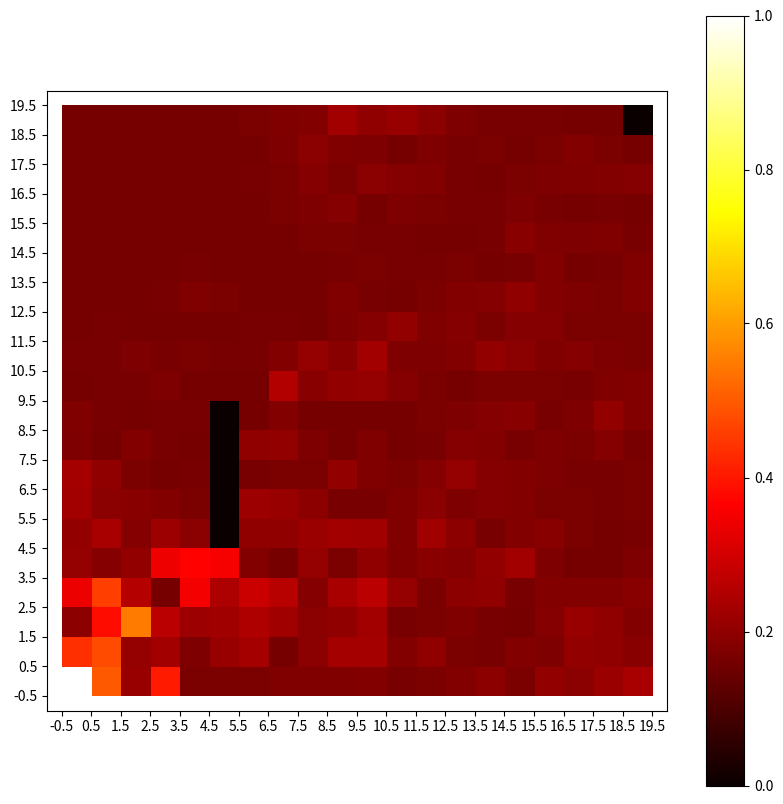

Write Python code to recreate this figure.
import matplotlib.pyplot as plt
import numpy as np
from matplotlib import animation


class Graph:
    def __init__(self, grid_size, obstacles):
        self.grid_size = grid_size
        self.obstacles = set(obstacles)
        self.nodes = self.generate_nodes()
        self.edges = self.generate_edges()

    def generate_nodes(self):
        nodes = []
        for i in range(self.grid_size[0]):
            for j in range(self.grid_size[1]):
                if (i, j) not in self.obstacles:
                    nodes.append((i, j))
        return nodes

    def generate_edges(self):
        edges = {}
        for node in self.nodes:
            edges[node] = []
            for dx, dy in [(-1, 0), (1, 0), (0, -1), (0, 1)]:
                neighbor = (node[0] + dx, node[1] + dy)
                if neighbor in self.nodes:
                    edges[node].append(neighbor)
        return edges

class Ant:
    def __init__(self, start_node):
        self.current_node = start_node
        self.path = [start_node]
        self.path_length = 0

    def move_to_node(self, graph, next_node, pheromone_map, local_evaporation, goal):
        self.path_length += np.linalg.norm(np.array(next_node) - np.array(self.current_node))
        self.current_node = next_node
        self.path.append(next_node)

        # Dynamic pheromone update
        distance_to_goal = np.linalg.norm(np.array(goal) - np.array(next_node))
        distance_to_obstacle = min([float(np.linalg.norm(np.array(next_node) - np.array(obstacle))) for obstacle in graph.obstacles])
        pheromone_amount = 1 / (self.path_length + distance_to_goal - distance_to_obstacle)
        edge = (self.path[-2], self.path[-1])
        pheromone_map[edge] += pheromone_amount

        # Local pheromone evaporation
        pheromone_map[edge] *= (1 - local_evaporation)

    def choose_next_node(self, graph, pheromone_map, alpha, beta, goal):
        # Enhanced heuristic: distance to goal combined with obstacle avoidance
        neighbors = graph.edges[self.current_node]
        heuristic = np.array([1.0 / (np.linalg.norm(np.array(neighbor) - np.array(goal)) + 1) for neighbor in neighbors])
        pheromones = np.array([pheromone_map.get((self.current_node, neighbor), 0.1) for neighbor in neighbors])

        probabilities = pheromones ** alpha * heuristic ** beta
        probabilities /= probabilities.sum()

        next_index = np.random.choice(len(neighbors), p=probabilities)
        return neighbors[next_index]





class AntColony:
    def __init__(self, graph, n_ants, n_iterations, alpha=1, beta=1, decay=0.1, local_evaporation=0.05):
        self.graph = graph
        self.n_ants = n_ants
        self.n_iterations = n_iterations
        self.alpha = alpha
        self.beta = beta
        self.decay = decay
        self.local_evaporation = local_evaporation
        self.pheromone_map = self.initialize_pheromones(graph, 0.1)

    def run(self, start, goal):
        best_path = list()
        best_path_length = float('inf')
        iteration_data = []

        for i in range(self.n_iterations):
            ants = [Ant(start) for _ in range(self.n_ants)]
            total_path_length = 0
            for ant in ants:
                while ant.current_node != goal:
                    next_node = ant.choose_next_node(self.graph, self.pheromone_map, self.alpha, self.beta, goal)
                    ant.move_to_node(self.graph, next_node, self.pheromone_map, self.local_evaporation, goal)
                total_path_length += ant.path_length
                
                if ant.path_length < best_path_length:
                    best_path = ant.path
                    best_path_length = ant.path_length
            
            # Global pheromone evaporation
            self.update_pheromones(self.pheromone_map, self.decay)

            visualizer.update(i, [ant.path for ant in ants], self.pheromone_map, best_path)

            # Record the average path length and pheromone level for this iteration
            avg_path_length = total_path_length / len(ants)
            pheromone_level = sum(self.pheromone_map.values()) / len(self.pheromone_map)
            iteration_data.append((i, avg_path_length, pheromone_level))

        return best_path, iteration_data

    def initialize_pheromones(self, graph, initial_value):
        pheromone_map = {}
        for node in self.graph.nodes:
            for neighbor in self.graph.edges[node]:
                pheromone_map[(node, neighbor)] = initial_value
        return pheromone_map

    def update_pheromones(self, pheromone_map, decay_rate):
        for edge in pheromone_map:
            pheromone_map[edge] *= (1 - decay_rate)


class AntColonyVisualizer:
    def __init__(self, graph, grid_size, obstacles):
        self.graph = graph
        self.grid_size = grid_size
        self.obstacles = obstacles
        self.iteration_paths = []
        self.pheromone_levels = []
        self.shortest_paths = []

    def update(self, iteration, paths, pheromone_map, shortest_path):
        self.iteration_paths.append((iteration, paths))
        self.pheromone_levels.append(pheromone_map.copy())
        self.shortest_paths.append(shortest_path)

    def normalize_pheromone_grid(self, pheromone_map):
        pheromone_grid = np.zeros(self.grid_size)
        for (node1, node2), intensity in pheromone_map.items():
            x, y = (np.array(node1) + np.array(node2)) / 2
            pheromone_grid[int(x), int(y)] = intensity
        
        # Normalize the pheromone grid
        max_intensity = pheromone_grid.max()
        if max_intensity > 0:
            pheromone_grid /= max_intensity
        
        return pheromone_grid

    def visualize_pheromone_evolution(self):
        # Modified visualization for pheromone intensity over iterations with colorbar
        fig, ax = plt.subplots(figsize=(10, 10))
        ax.set_xlim(-1, self.grid_size[0])
        ax.set_ylim(-1, self.grid_size[1])
        plt.xticks(np.arange(-0.5, self.grid_size[0], 1))
        plt.yticks(np.arange(-0.5, self.grid_size[1], 1))

        # Initial setup for the heatmap
        pheromone_grid = self.normalize_pheromone_grid(self.pheromone_levels[0])
        heatmap = ax.imshow(pheromone_grid.T, cmap='hot', origin='lower')
        colorbar = fig.colorbar(heatmap, ax=ax, orientation='vertical')

        def animate(i):
            # Update the pheromone grid for the current iteration and normalize
            pheromone_grid = self.normalize_pheromone_grid(self.pheromone_levels[i])

            # Update the heatmap data
            heatmap.set_data(pheromone_grid.T)
            ax.set_title(f"Iteration: {i}")

        ani = animation.FuncAnimation(fig, animate, frames=len(self.pheromone_levels), interval=1000)
        plt.show()

    def visualize_path_evolution(self):
        # Modified visualization for path evolution over iterations
        fig, ax = plt.subplots(figsize=(10, 10))
        ax.set_xlim(-1, self.grid_size[0])
        ax.set_ylim(-1, self.grid_size[1])
        plt.xticks(np.arange(-0.5, self.grid_size[0], 1))
        plt.yticks(np.arange(-0.5, self.grid_size[1], 1))
        ax.grid(True)

        def animate(i):
            ax.clear()
            iteration, paths = self.iteration_paths[i]
            shortest_path = self.shortest_paths[i]

            for path in paths:
                ax.plot([node[0] for node in path], [node[1] for node in path], color='gray', alpha=0.5, linewidth=2)

            if shortest_path:
                ax.plot([node[0] for node in shortest_path], [node[1] for node in shortest_path], color='red', linewidth=3)

            ax.set_title(f"Iteration: {iteration}")

        ani = animation.FuncAnimation(fig, animate, frames=len(self.iteration_paths), interval=1000)
        plt.show()
        

# Example usage
grid_size = (20, 20)
obstacles = [(5, 5), (5, 6), (5, 7), (5, 8), (5, 9)]

graph = Graph(grid_size, obstacles)
ant_colony = AntColony(graph, n_ants=10, n_iterations=10, alpha=1, beta=1, decay=0.01, local_evaporation=0.001)

visualizer = AntColonyVisualizer(graph, grid_size, obstacles)

start = (0, 0)
goal = (19, 19)
best_path, iteration_data = ant_colony.run(start, goal)

visualizer.visualize_pheromone_evolution()
visualizer.visualize_path_evolution()

print(f"Shortest path: {best_path}")
print(f"Path length: {len(best_path)}")
print(f"Iteration data:")
for iteration, avg_path_length, pheromone_level in iteration_data:
    print(f"Iteration: {iteration}, Avg. path length: {avg_path_length}, Pheromone level: {pheromone_level}")
    
"""
Parameter Tuning: The performance of the algorithm is highly dependent on the parameters like alpha, beta, and decay. Consider implementing a mechanism to automatically adjust these parameters based on the performance in initial runs.

Visualization Enhancements: The current visualization is quite basic. You could enhance the visualization by also showing the movement of ants.

Parallelization: The nature of the ant colony algorithm makes it suitable for parallel execution. If performance is a concern, especially for larger grids, consider implementing a parallel version of your algorithm.

Obstacle Handling: Your current implementation considers static obstacles. You can extend this by allowing dynamic obstacles that change position after a certain number of iterations. This will test the adaptability of the ant colony to changing environments.

Multiple Goals: Extend the model to handle scenarios with multiple goals. This can simulate situations where ants need to find the shortest paths to multiple food sources.

Ant Behavior Variation: Introduce variations in ant behavior. For example, some ants could prioritize exploration while others prioritize exploitation, based on a probability distribution. This can help in balancing exploration and exploitation.

Pheromone Evaporation and Diffusion: Implement a more sophisticated pheromone evaporation mechanism where pheromones not only evaporate over time but also diffuse to adjacent cells. This can help in creating more robust pheromone trails.

Performance Metrics: Introduce more performance metrics such as the total number of steps taken by all ants, the number of iterations until the first optimal path is found, and the convergence rate.

"""
